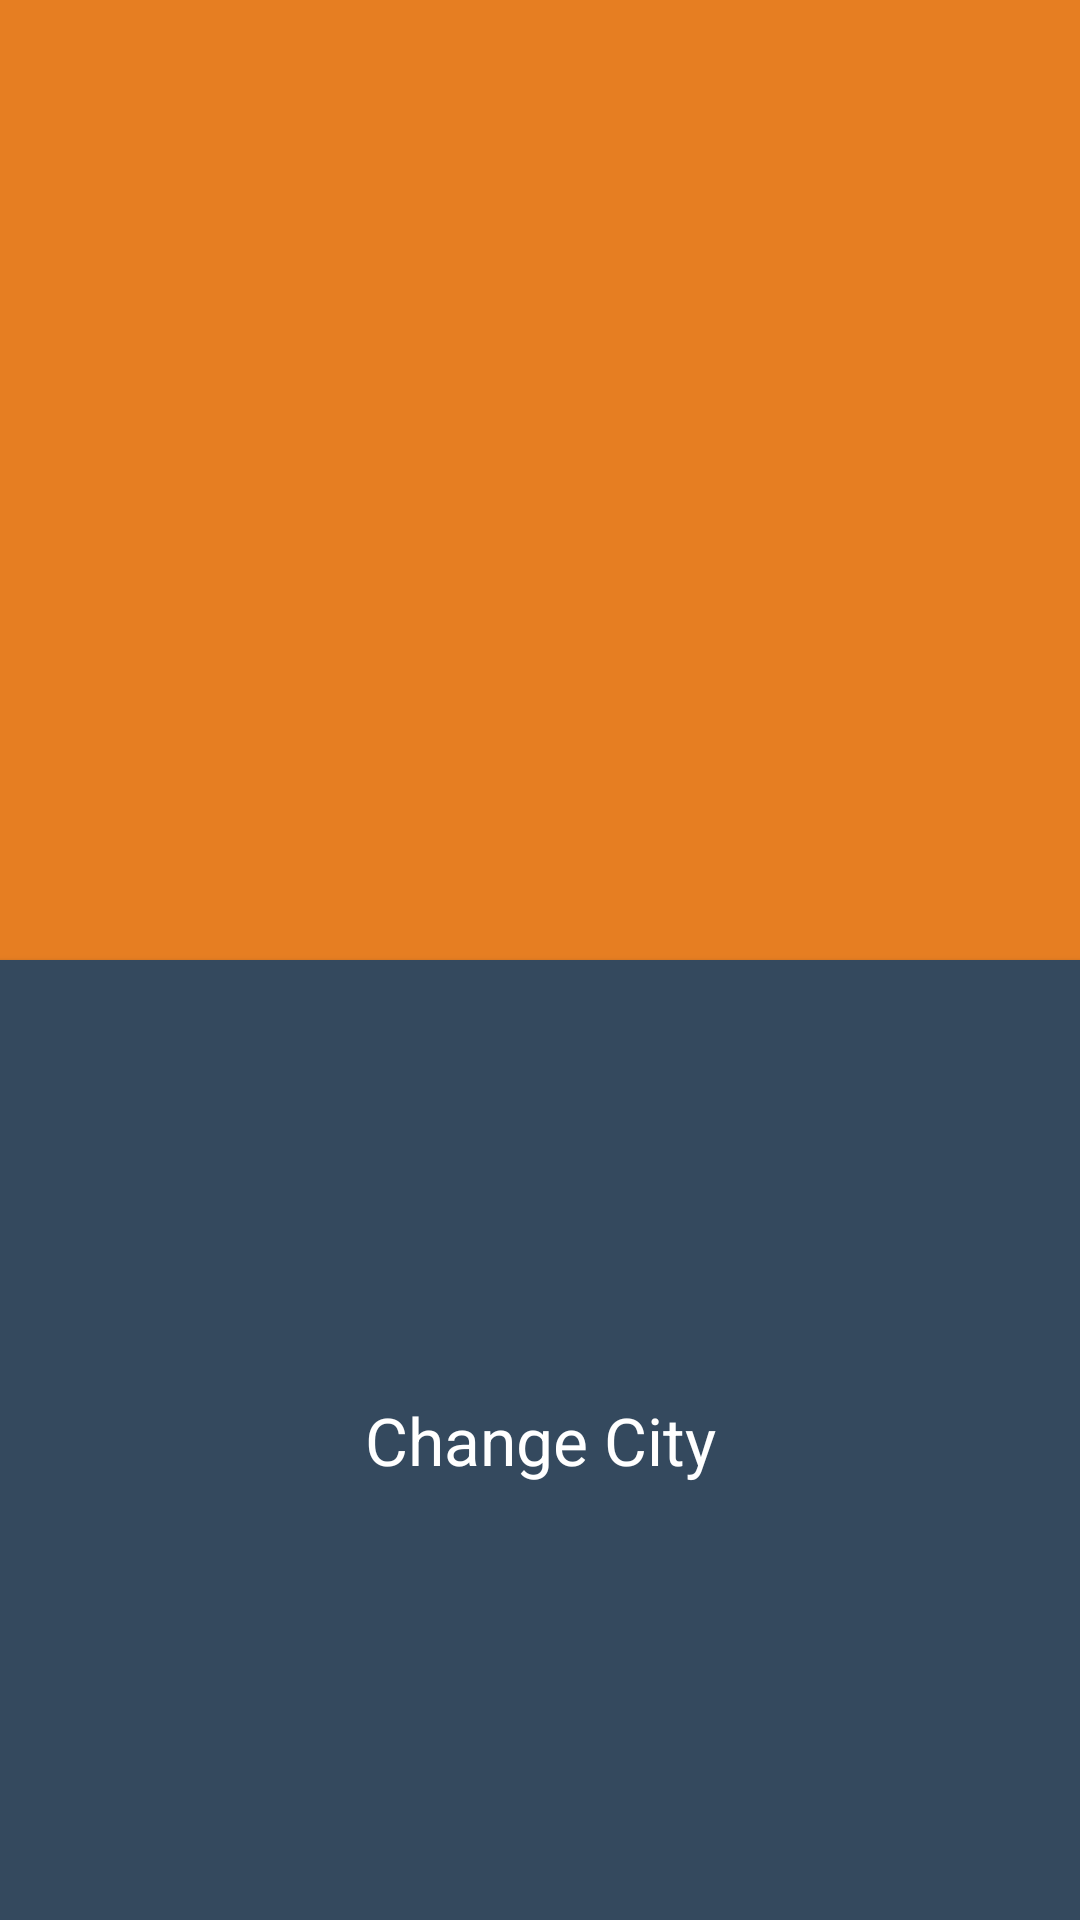

This screen was rendered from an Android layout file. Write that file and the resources it references.
<!-- AndroidManifest.xml: application theme Theme.AppCompat -->
<!-- res/layout/custom_dialog.xml -->
<?xml version="1.0" encoding="utf-8"?>
<LinearLayout xmlns:android="http://schemas.android.com/apk/res/android"
    android:orientation="vertical" android:layout_width="230dp"
    android:layout_height="130dp"
    android:layout_gravity="center"
    android:gravity="center"
    android:background="#ecf0f1"
    android:weightSum="100">
    <EditText
            android:id="@+id/textView1"
            android:layout_width="match_parent"
            android:selectAllOnFocus="true"
		    android:layout_gravity="center"
		    android:gravity="center"
            android:layout_height="match_parent"
            android:textAppearance="?android:attr/textAppearanceLarge"
            android:layout_weight="50" 
            android:background="#e67e22"/>
        
	<Button
		    android:layout_gravity="center"
		    android:gravity="center"
	        android:layout_weight="50"
            android:id="@+id/yesexit"
            style="?android:attr/buttonStyleSmall"
            android:layout_width="match_parent"
            android:layout_height="match_parent"
            android:text="Change City" 
            android:background="#34495e"
            android:textAppearance="?android:attr/textAppearanceLarge" />

</LinearLayout>
<!-- resources referenced by this layout -->
<resources>

</resources>
